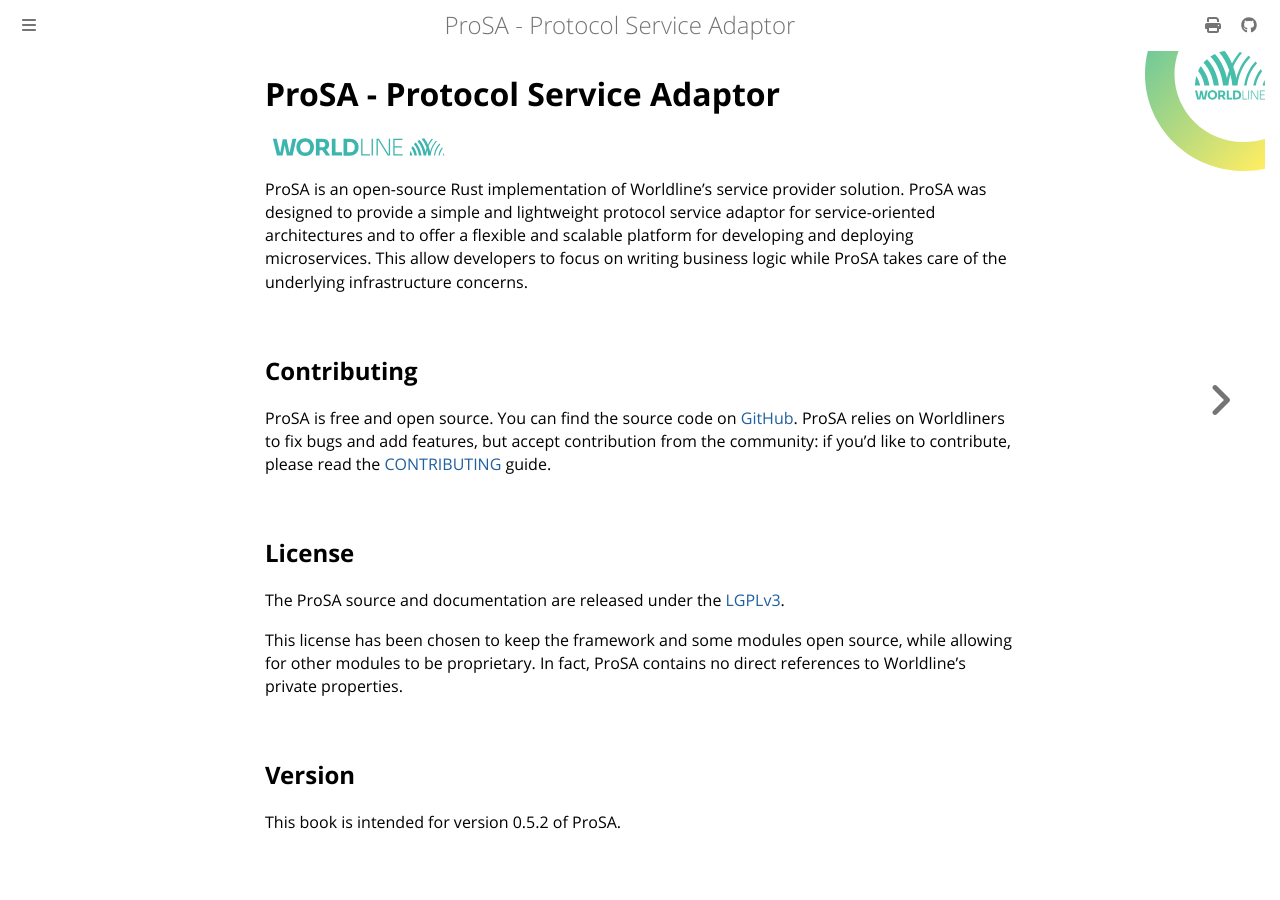

repository: worldline/ProSA · page: ch00-00-prosa.html · generator: mdbook

# ProSA - Protocol Service Adaptor

<img class="logo" alt="Worldline" src="worldline.svg" height="20">

ProSA is an open-source Rust implementation of Worldline's service provider solution.
ProSA was designed to provide a simple and lightweight protocol service adaptor for service-oriented architectures and to offer a flexible and scalable platform for developing and deploying microservices. This allow developers to focus on writing business logic while ProSA takes care of the underlying infrastructure concerns.


## Contributing

ProSA is free and open source. You can find the source code on [GitHub](https://github.com/worldline/ProSA).
ProSA relies on Worldliners to fix bugs and add features, but accept contribution from the community: if you'd like to contribute, please read the [CONTRIBUTING](https://github.com/worldline/ProSA/blob/main/CONTRIBUTING.md) guide.


## License

The ProSA source and documentation are released under
the [LGPLv3](https://www.gnu.org/licenses/lgpl-3.0.html).

This license has been chosen to keep the framework and some modules open source, while allowing for other modules to be proprietary.
In fact, ProSA contains no direct references to Worldline's private properties.

## Version

This book is intended for version 0.4.1 of ProSA.
